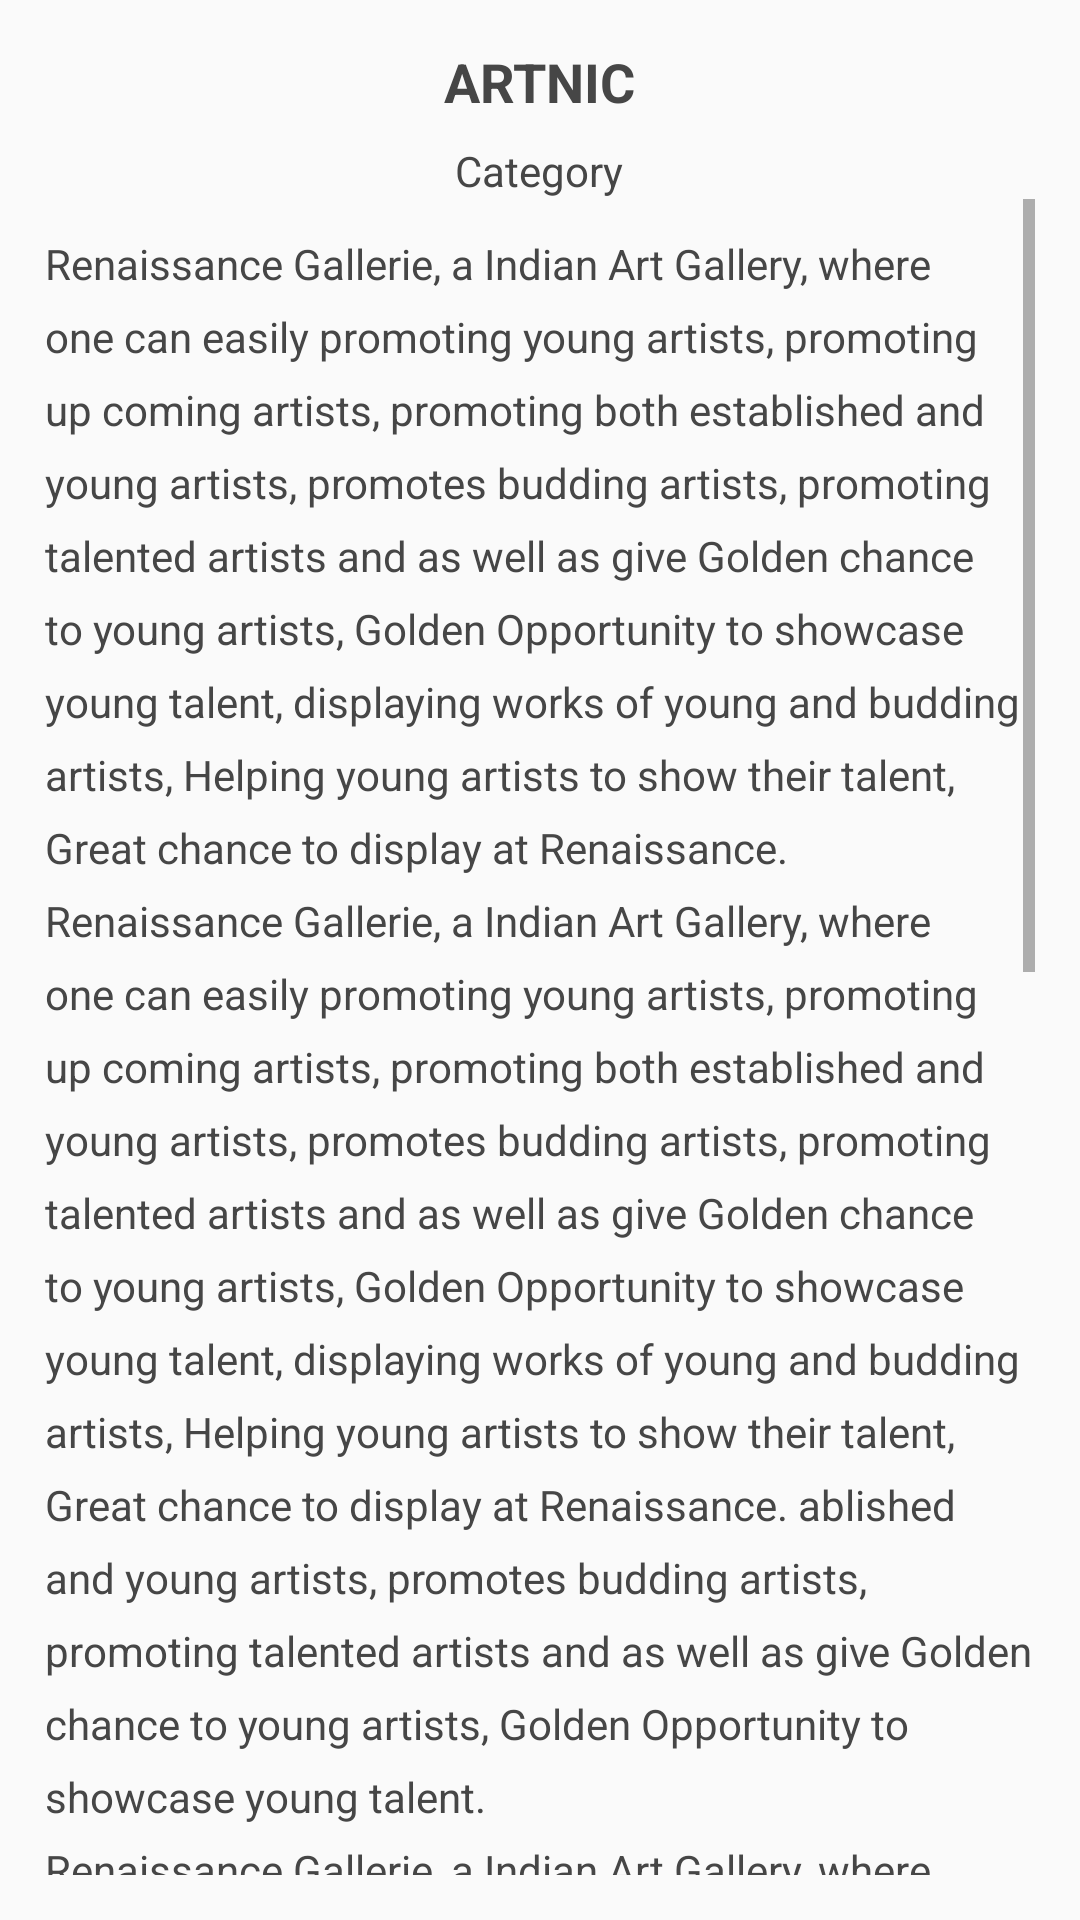

Produce the Android XML layout that renders to this screen, including the resource entries it uses.
<!-- AndroidManifest.xml: application theme AppTheme -->
<!-- res/layout/dialog_read_more.xml -->
<?xml version="1.0" encoding="utf-8"?>
<LinearLayout xmlns:android="http://schemas.android.com/apk/res/android"
              android:layout_width="match_parent"
              android:layout_height="wrap_content"
              android:background="@drawable/dialog_bg"
              android:orientation="vertical"
              android:padding="@dimen/layout_dialog_readmore_padding">

    <TextView
        android:id="@+id/tv_readmore_heading"
        style="?android:textAppearanceMedium"
        android:layout_width="wrap_content"
        android:layout_height="wrap_content"
        android:layout_gravity="center"
        android:text="ARTNIC"
        android:textColor="@color/tundoraGray"
        android:textStyle="bold"/>

    <TextView
        android:id="@+id/tv_readmore_sub_heading"
        style="?android:textAppearanceSmall"
        android:layout_width="wrap_content"
        android:layout_height="wrap_content"
        android:layout_gravity="center"
        android:layout_marginTop="@dimen/layout_dialog_readmore_margin"
        android:text="Category"
        android:textColor="@color/tundoraGray"/>


    <ScrollView
        android:layout_width="wrap_content"
        android:layout_height="match_parent">

        <LinearLayout
            android:layout_width="match_parent"
            android:layout_height="wrap_content">

            <TextView
                android:id="@+id/tv_readmore_description"
                style="?android:textAppearanceSmall"
                android:layout_width="wrap_content"
                android:layout_height="wrap_content"
                android:layout_gravity="center"
                android:layout_marginBottom="@dimen/layout_dialog_readmore_margin_medium"
                android:layout_marginTop="@dimen/layout_dialog_readmore_margin_medium"
                android:lineSpacingExtra="@dimen/layout_dialog_readmore_line_spacing"
                android:text="@string/alert_description"
                android:textColor="@color/tundoraGray"/>

        </LinearLayout>
    </ScrollView>
</LinearLayout>
<!-- resources referenced by this layout -->
<resources>
  <color name="tundoraGray">#464646</color>
  <dimen name="layout_dialog_readmore_line_spacing">8dp</dimen>
  <dimen name="layout_dialog_readmore_margin">8dp</dimen>
  <dimen name="layout_dialog_readmore_margin_medium">12dp</dimen>
  <dimen name="layout_dialog_readmore_padding">15dp</dimen>
  <string name="alert_description">Renaissance Gallerie, a Indian Art Gallery, where one can easily promoting young artists,
          promoting up coming artists, promoting both established and young artists, promotes budding artists, promoting
          talented artists and as well as give Golden chance to young artists, Golden Opportunity to showcase young talent,
          displaying works of young and budding artists, Helping young artists to show their talent, Great chance to display
          at Renaissance. \nRenaissance Gallerie, a Indian Art Gallery, where one can easily promoting young artists,
          promoting up coming artists, promoting both established and young artists, promotes budding artists, promoting
          talented artists and as well as give Golden chance to young artists, Golden Opportunity to showcase young talent,
          displaying works of young and budding artists, Helping young artists to show their talent, Great chance to display
          at Renaissance. ablished and young artists, promotes budding artists, promoting
          talented artists and as well as give Golden chance to young artists, Golden Opportunity to showcase young talent.
          \nRenaissance Gallerie, a Indian Art Gallery, where one can easily promoting young artists,
          promoting up coming artists, promoting both established and young artists, promotes budding artists, promoting
          talented artists and as well as give Golden chance to young artists, Golden Opportunity to showcase young talent,
          displaying works of young and budding artists, Helping young artists to show their talent, Great chance to display
          at Renaissance.
      \nRenaissance Gallerie, a Indian Art Gallery, where one can easily promoting young artists,
          promoting up coming artists, promoting both established and young artists, promotes budding artists, promoting
          talented artists and as well as give Golden chance to young artists, Golden Opportunity to showcase young talent,
          displaying works of young and budding artists, Helping young artists to show their talent, Great chance to display
          at Renaissance.
      \nRenaissance Gallerie, a Indian Art Gallery, where one can easily promoting young artists,
          promoting up coming artists, promoting both established and young artists, promotes budding artists, promoting
          talented artists and as well as give Golden chance to young artists, Golden Opportunity to showcase young talent,
          displaying works of young and budding artists, Helping young artists to show their talent, Great chance to display
          at Renaissance.</string>
  <color name="white">#FFFFFF</color>
  <color name="whiteSmoke">#F0F0F0</color>
  <color name="colorAccent">#FF4081</color>
  <style name="DrawerArrowStyle" parent="Widget.AppCompat.DrawerArrowToggle">
          <item name="spinBars">true</item>
          <item name="color">@android:color/darker_gray</item>
      </style>
  <style name="MenuActionButtonStyle" parent="Widget.AppCompat.ActionButton">
          <item name="android:minWidth">40dp</item>
          <item name="android:maxWidth">100dp</item>
          <item name="android:width">40dp</item>
      </style>
</resources>
